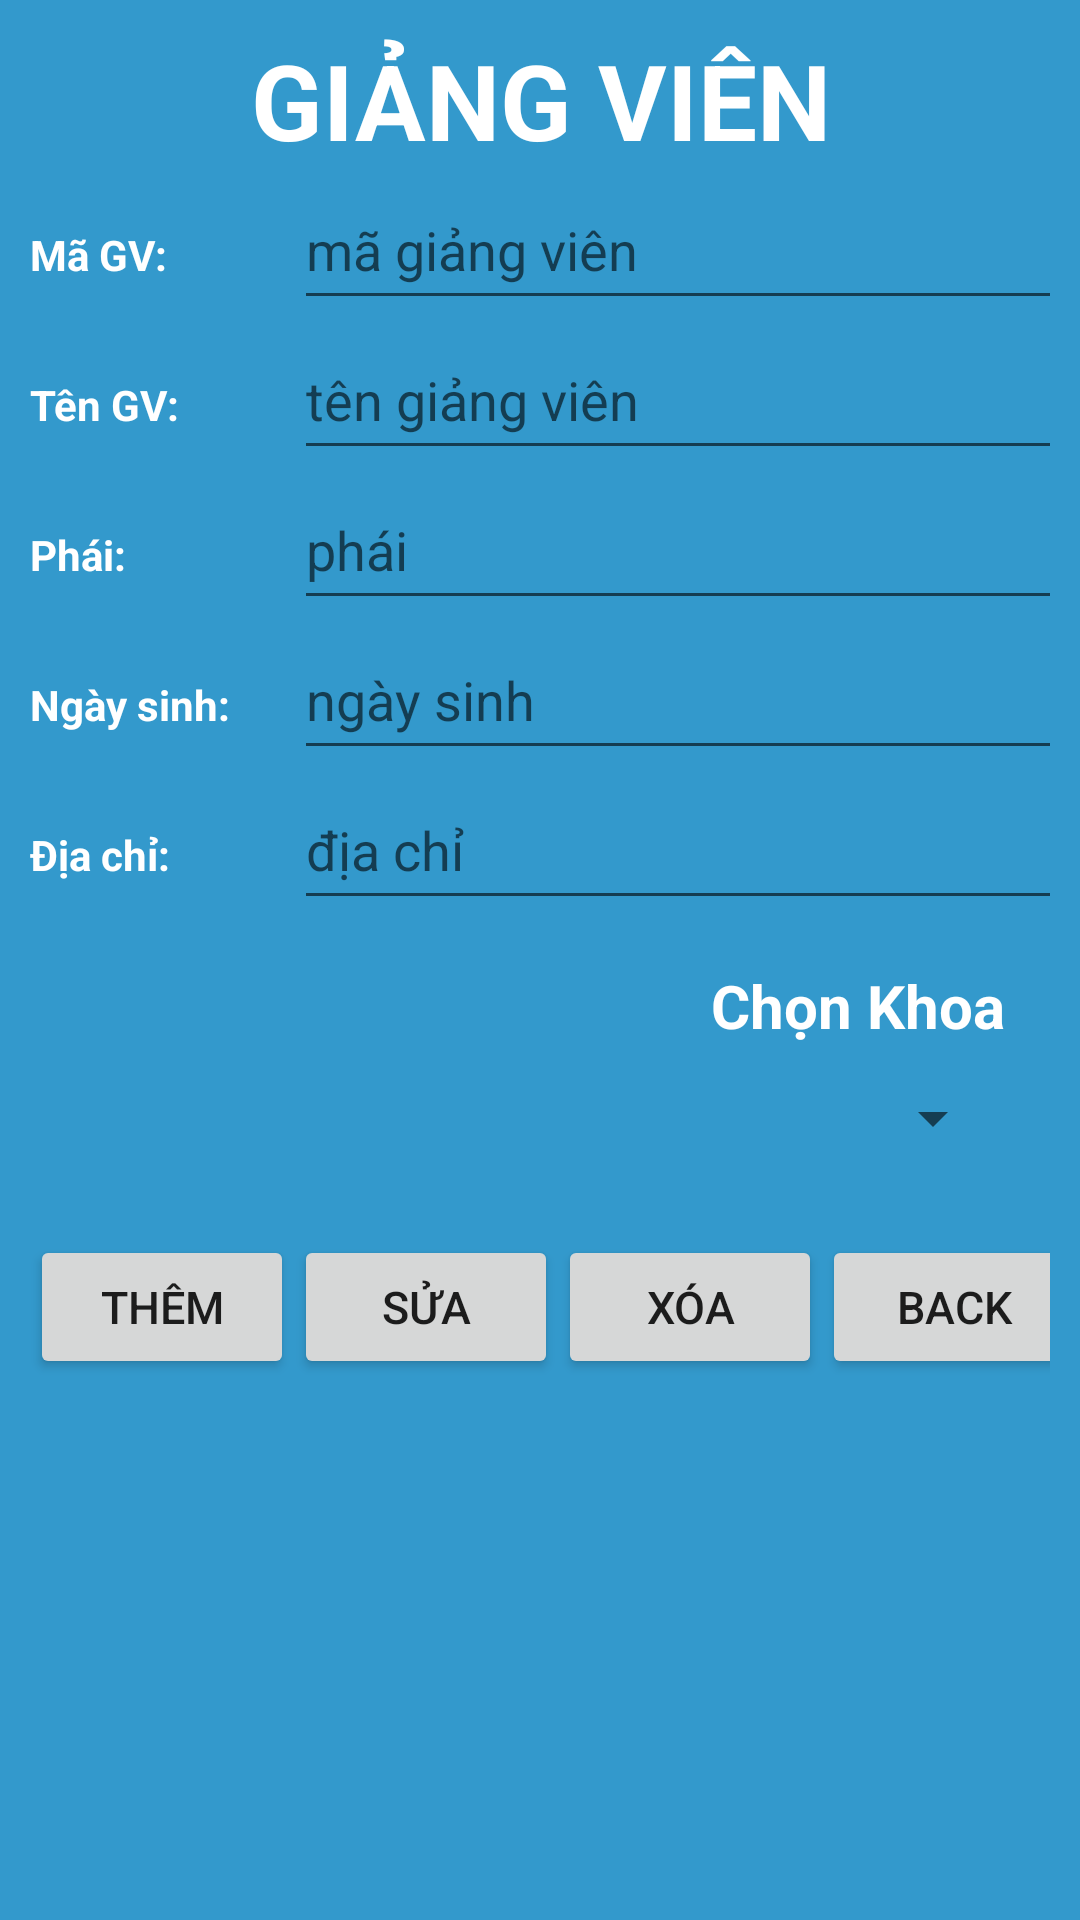

Android layout source for this screen:
<!-- AndroidManifest.xml: application theme Theme.QL_TKB -->
<!-- res/layout/activity_giangvienactivity.xml -->
<?xml version="1.0" encoding="utf-8"?>
<androidx.constraintlayout.widget.ConstraintLayout xmlns:android="http://schemas.android.com/apk/res/android"
    xmlns:app="http://schemas.android.com/apk/res-auto"
    xmlns:tools="http://schemas.android.com/tools"
    android:layout_width="match_parent"
    android:layout_height="match_parent"
    tools:context=".GIANGVIENActivity">
    <TableLayout
        android:layout_width="match_parent"
        android:layout_height="match_parent"
        android:stretchColumns="*"
        android:background="#3399CC"
        android:padding="10dp">
        <TextView
            android:gravity="center"
            android:textSize="35sp"
            android:text="GIẢNG VIÊN"
            android:textStyle="bold|normal"
            android:textColor="@color/white" />
        <TableRow>
            <TextView
                android:textStyle="bold|normal"
                android:textColor="@color/white"
                android:text="Mã GV:"/>
            <EditText
                android:id="@+id/edtMAGV"
                android:layout_width="50dp"
                android:layout_height="50dp"
                android:layout_span="3"
                android:hint="mã giảng viên"/>
        </TableRow>
        <TableRow>
            <TextView
                android:textStyle="bold|normal"
                android:textColor="@color/white"
                android:text="Tên GV:"/>
            <EditText
                android:layout_width="50dp"
                android:layout_height="50dp"
                android:id="@+id/edtTENGV"
                android:layout_span="3"
                android:hint="tên giảng viên"/>
        </TableRow>
        <TableRow>
            <TextView
                android:textStyle="bold|normal"
                android:textColor="@color/white"
                android:text="Phái:"/>
            <EditText
                android:id="@+id/edtPHAI"
                android:layout_width="50dp"
                android:layout_height="50dp"
                android:layout_span="3"
                android:hint="phái"/>
        </TableRow>
        <TableRow>
            <TextView
                android:textStyle="bold|normal"
                android:textColor="@color/white"
                android:text="Ngày sinh:"/>
            <EditText
                android:id="@+id/edtNGAYSINH"
                android:layout_width="50dp"
                android:layout_height="50dp"
                android:layout_span="3"
                android:hint="ngày sinh"/>
        </TableRow>
        <TableRow>
            <TextView
                android:textStyle="bold|normal"
                android:textColor="@color/white"
                android:text="Địa chỉ:"/>
            <EditText
                android:id="@+id/edtDIACHI"
                android:layout_width="50dp"
                android:layout_height="50dp"
                android:layout_span="3"
                android:hint="địa chỉ"/>
        </TableRow>

        <LinearLayout
            android:padding="15dp"
            android:orientation="vertical"
            android:layout_width="match_parent"
            android:layout_height="wrap_content">
            <TextView
                android:textStyle="bold|normal"
                android:textColor="@color/white"
                android:gravity="right"
                android:textSize="20sp"
                android:layout_width="match_parent"
                android:layout_height="wrap_content"
                android:text="Chọn Khoa"
                />

            <Spinner
                android:id="@+id/spinner"
                android:layout_width="match_parent"
                android:layout_height="wrap_content"
                android:layout_span="3"
                android:contentDescription="Null"
                android:minHeight="48dp" />
        </LinearLayout>
        <TableRow>
            <Button
                android:id="@+id/btnThemGV"
                android:layout_width="match_parent"
                android:layout_height="wrap_content"
                android:text="Thêm"
                android:textSize="15sp" />
            <Button
                android:id="@+id/btnSuaGV"
                android:layout_width="match_parent"
                android:layout_height="wrap_content"
                android:text="Sửa"
                android:textSize="15sp" />
            <Button
                android:id="@+id/btnXoaGV"
                android:layout_width="match_parent"
                android:layout_height="wrap_content"
                android:text="Xóa"
                android:textSize="15sp" />
            <Button
                android:id="@+id/btnBack"
                android:layout_width="match_parent"
                android:layout_height="wrap_content"
                android:text="BACK"
                android:textSize="15sp" />
        </TableRow>
        <LinearLayout
            android:padding="15dp"
            android:orientation="vertical"
            android:layout_width="match_parent"
            android:layout_height="wrap_content">
            <ListView
                android:layout_width="match_parent"
                android:layout_height="match_parent"
                android:id="@+id/lvGIANGVIEN"/>
        </LinearLayout>
    </TableLayout>
</androidx.constraintlayout.widget.ConstraintLayout>
<!-- resources referenced by this layout -->
<resources>
  <style name="Theme.QL_TKB" parent="Theme.MaterialComponents.DayNight.DarkActionBar">
          
          <item name="colorPrimary">@color/purple_500</item>
          <item name="colorPrimaryVariant">@color/purple_700</item>
          <item name="colorOnPrimary">@color/white</item>
          
          <item name="colorSecondary">@color/teal_200</item>
          <item name="colorSecondaryVariant">@color/teal_700</item>
          <item name="colorOnSecondary">@color/black</item>
          
          <item name="android:statusBarColor">?attr/colorPrimaryVariant</item>
          
      </style>
  <!-- not gathered from this repository: default colours our renderer supplied (Android Studio template values) -->
  <color name="purple_500">#FF6200EE</color>
  <color name="purple_700">#FF3700B3</color>
  <color name="teal_200">#FF03DAC5</color>
  <color name="teal_700">#FF018786</color>
  <color name="black">#FF000000</color>
  <color name="white">#FFFFFFFF</color>
</resources>
